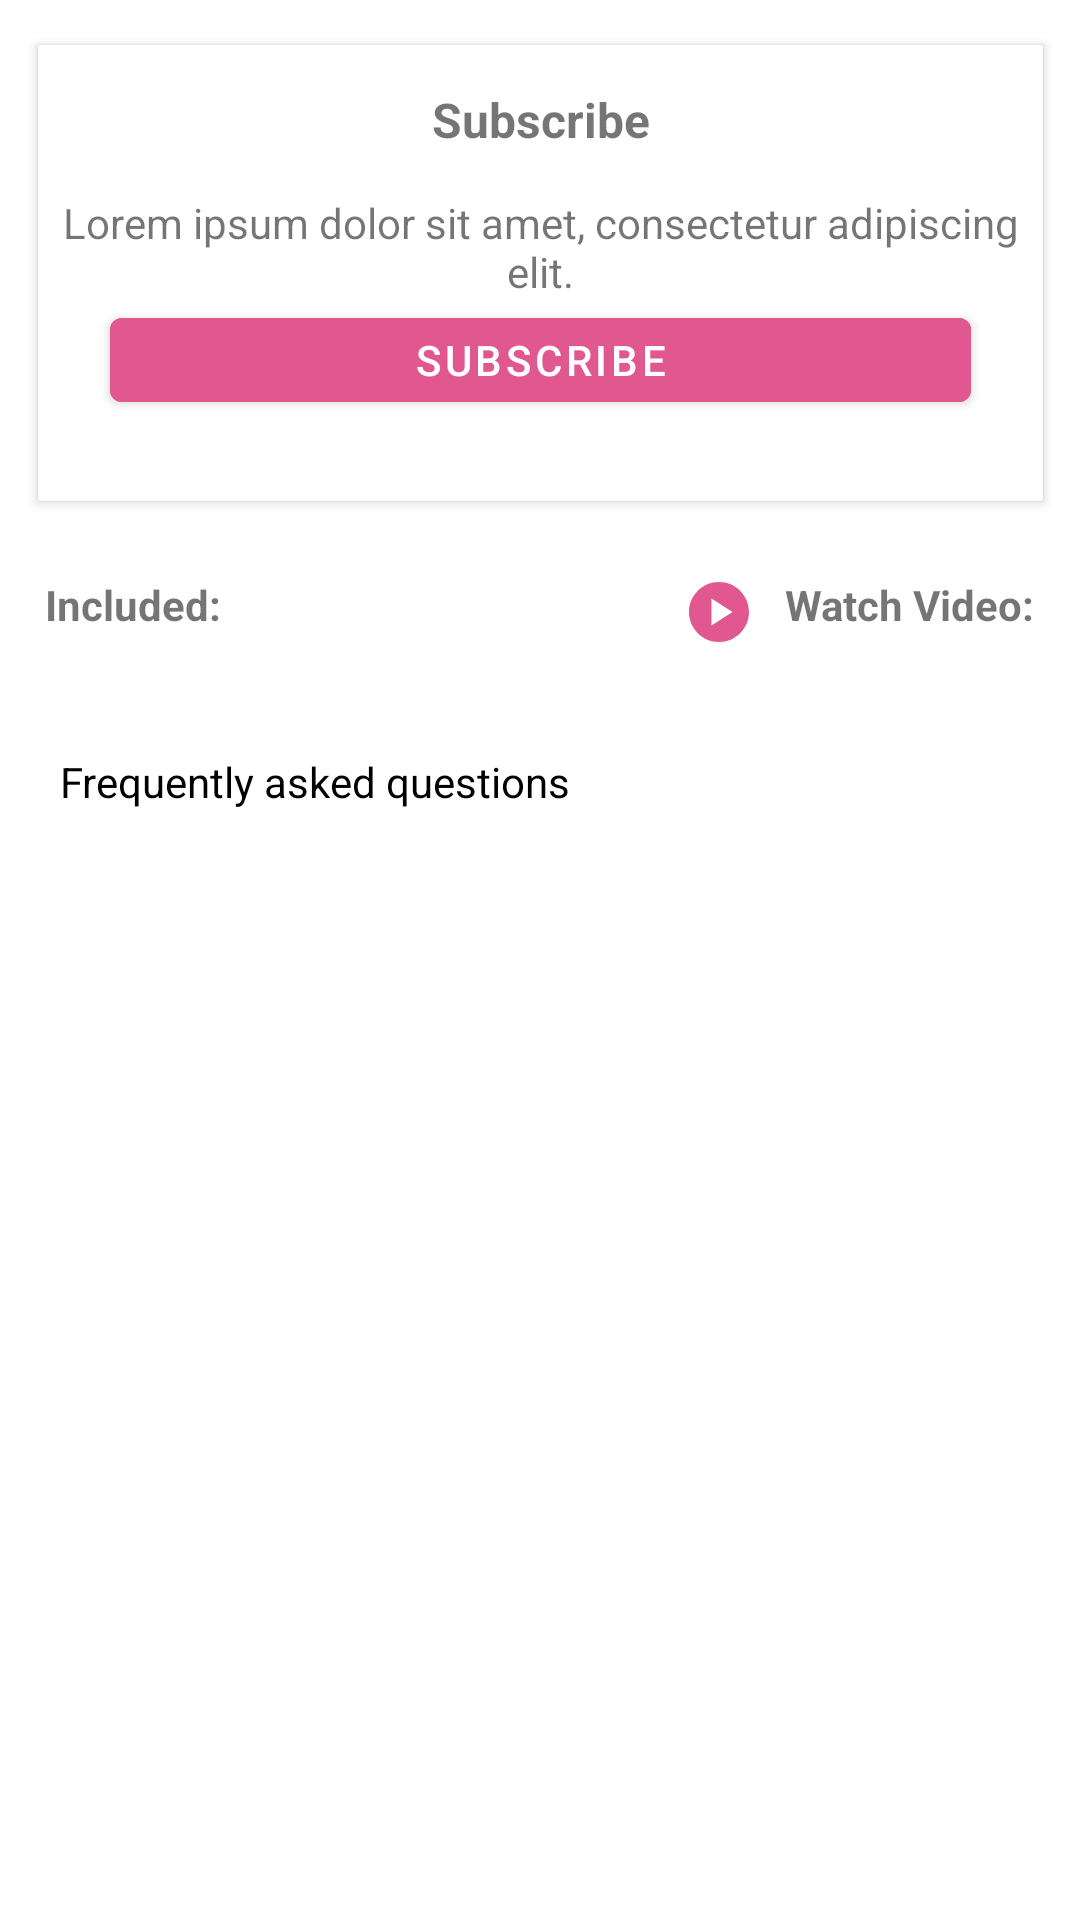

Android layout source for this screen:
<!-- AndroidManifest.xml: application theme Theme.PetersonsProject -->
<!-- res/layout/fragment_overview.xml -->
<?xml version="1.0" encoding="utf-8"?>
<ScrollView xmlns:android="http://schemas.android.com/apk/res/android"
    xmlns:app="http://schemas.android.com/apk/res-auto"
    xmlns:tools="http://schemas.android.com/tools"
    android:layout_width="match_parent"
    android:layout_height="wrap_content"
    tools:context=".ui.FragmentOverview">

    <androidx.constraintlayout.widget.ConstraintLayout
        android:layout_width="match_parent"
        android:layout_height="match_parent">

        <androidx.cardview.widget.CardView
            android:id="@+id/cardViewSubscribe"
            android:layout_width="335dp"
            android:layout_height="152dp"
            android:layout_gravity="center|top"
            android:layout_marginTop="15dp"
            app:cardCornerRadius="1dp"
            app:layout_constraintEnd_toEndOf="parent"
            app:layout_constraintStart_toStartOf="parent"
            app:layout_constraintTop_toTopOf="parent">

            <androidx.constraintlayout.widget.ConstraintLayout
                android:layout_width="match_parent"
                android:layout_height="match_parent">

                <TextView
                    android:id="@+id/subscribeTitle"
                    android:layout_width="wrap_content"
                    android:layout_height="wrap_content"
                    android:layout_marginTop="14dp"
                    android:text="Subscribe"
                    android:textSize="16sp"
                    android:textStyle="bold"
                    app:layout_constraintEnd_toEndOf="parent"
                    app:layout_constraintStart_toStartOf="parent"
                    app:layout_constraintTop_toTopOf="parent" />

                <TextView
                    android:id="@+id/textSubtitle"
                    android:layout_width="wrap_content"
                    android:layout_height="wrap_content"
                    android:layout_marginTop="14dp"
                    android:gravity="center"
                    android:text="Lorem ipsum dolor sit amet, consectetur adipiscing elit."
                    app:layout_constraintEnd_toEndOf="parent"
                    app:layout_constraintStart_toStartOf="parent"
                    app:layout_constraintTop_toBottomOf="@id/subscribeTitle" />

                <Button
                    android:layout_width="287dp"
                    android:layout_height="40dp"
                    android:backgroundTint="@color/pink"
                    android:text="Subscribe"
                    android:textSize="14sp"
                    app:layout_constraintEnd_toEndOf="parent"
                    app:layout_constraintStart_toStartOf="parent"
                    app:layout_constraintTop_toBottomOf="@id/textSubtitle" />

            </androidx.constraintlayout.widget.ConstraintLayout>


        </androidx.cardview.widget.CardView>

        <TextView
            android:layout_width="wrap_content"
            android:layout_height="wrap_content"
            android:layout_marginStart="15dp"
            android:layout_marginTop="25dp"
            android:text="Included:"
            android:textStyle="bold"
            app:layout_constraintStart_toStartOf="parent"
            app:layout_constraintTop_toBottomOf="@id/cardViewSubscribe" />

        <ImageView
            android:id="@+id/imageStartVideo"
            android:layout_width="wrap_content"
            android:layout_height="wrap_content"
            android:layout_marginTop="25dp"
            android:layout_marginEnd="10dp"
            android:src="@drawable/ic_baseline_play_circle_24"
            app:layout_constraintEnd_toStartOf="@id/startVideo"
            app:layout_constraintTop_toBottomOf="@id/cardViewSubscribe" />


        <TextView
            android:id="@+id/startVideo"
            android:layout_width="wrap_content"
            android:layout_height="wrap_content"
            android:layout_marginTop="25dp"
            android:layout_marginEnd="15dp"
            android:text="Watch Video:"
            android:textStyle="bold"
            app:layout_constraintEnd_toEndOf="parent"
            app:layout_constraintTop_toBottomOf="@id/cardViewSubscribe" />

        <androidx.cardview.widget.CardView
            android:id="@+id/overviewBackground"
            android:layout_width="match_parent"
            android:layout_height="wrap_content"
            android:layout_margin="15dp"
            android:backgroundTint="@color/browser_actions_bg_grey"
            app:layout_constraintEnd_toEndOf="parent"
            app:layout_constraintStart_toStartOf="parent"
            app:layout_constraintTop_toBottomOf="@id/startVideo">

            <androidx.recyclerview.widget.RecyclerView
                android:id="@+id/overViewRecyclerView"
                android:layout_width="match_parent"
                android:layout_height="match_parent" />

        </androidx.cardview.widget.CardView>

        <TextView
            android:id="@+id/faqTextView"
            android:layout_width="wrap_content"
            android:layout_height="wrap_content"
            android:layout_marginStart="20dp"
            android:layout_marginTop="25dp"
            android:text="Frequently asked questions"
            android:textColor="@color/black"
            app:layout_constraintStart_toStartOf="parent"
            app:layout_constraintTop_toBottomOf="@id/overviewBackground" />

        <androidx.recyclerview.widget.RecyclerView
            android:id="@+id/faqRecyclerView"
            android:layout_width="match_parent"
            android:layout_height="wrap_content"
            app:layout_constraintStart_toStartOf="parent"
            app:layout_constraintTop_toBottomOf="@id/faqTextView" />


    </androidx.constraintlayout.widget.ConstraintLayout>


</ScrollView>
<!-- resources referenced by this layout -->
<resources>
  <color name="black">#FF000000</color>
  <color name="pink">#E1578F</color>
  <!-- drawable ic_baseline_play_circle_24 (drawable) -->
  <vector android:height="24dp" android:tint="@color/pink"
      android:viewportHeight="24" android:viewportWidth="24"
      android:width="24dp" xmlns:android="http://schemas.android.com/apk/res/android">
      <path android:fillColor="@android:color/white" android:pathData="M12,2C6.48,2 2,6.48 2,12s4.48,10 10,10s10,-4.48 10,-10S17.52,2 12,2zM9.5,16.5v-9l7,4.5L9.5,16.5z"/>
  </vector>
  <style name="Theme.PetersonsProject" parent="Theme.MaterialComponents.DayNight.NoActionBar">
          
          <item name="colorPrimary">@color/purple_500</item>
          <item name="colorPrimaryVariant">@color/purple_700</item>
          <item name="colorOnPrimary">@color/white</item>
          
          <item name="colorSecondary">@color/teal_200</item>
          <item name="colorSecondaryVariant">@color/teal_700</item>
          <item name="colorOnSecondary">@color/black</item>
          
          <item name="android:statusBarColor" tools:targetApi="l">?attr/colorPrimaryVariant</item>
          
      </style>
  <color name="purple_500">#FF6200EE</color>
  <color name="purple_700">#FF3700B3</color>
  <color name="white">#FFFFFFFF</color>
  <color name="teal_200">#FF03DAC5</color>
  <color name="teal_700">#FF018786</color>
</resources>
